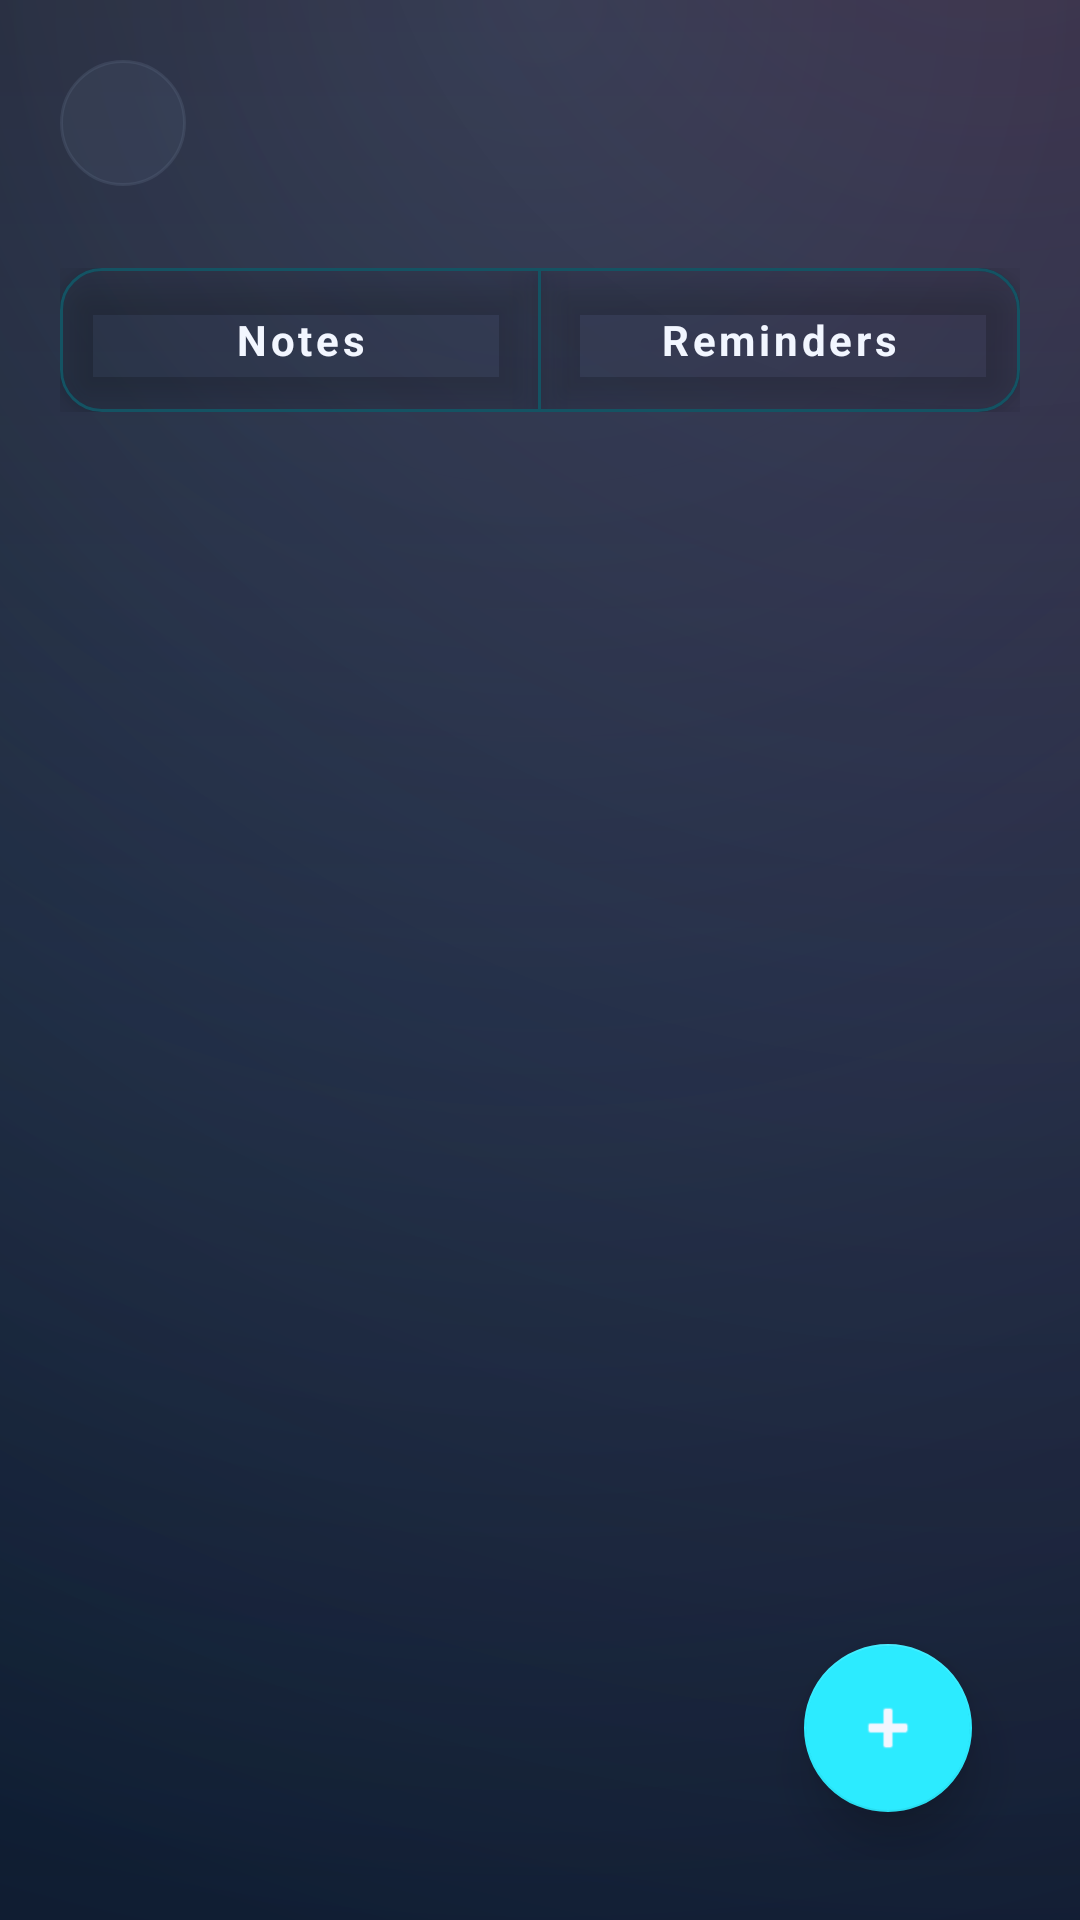

Here is an Android app screen rendered from its layout file. Give the layout XML and the strings, colors and styles it references.
<!-- AndroidManifest.xml: application theme Theme.GameLog -->
<!-- res/layout/activity_collection_game_detail.xml -->
<?xml version="1.0" encoding="utf-8"?>
<androidx.constraintlayout.widget.ConstraintLayout xmlns:android="http://schemas.android.com/apk/res/android"
    xmlns:app="http://schemas.android.com/apk/res-auto"
    xmlns:tools="http://schemas.android.com/tools"
    android:layout_width="match_parent"
    android:layout_height="match_parent"
    android:background="@drawable/bg_game_detail_screen"
    android:padding="20dp"
    tools:context=".CollectionGameDetailActivity">

    <ImageButton
        android:id="@+id/collection_detail_back_button"
        android:layout_width="42dp"
        android:layout_height="42dp"
        android:background="@drawable/bg_icon_circle_grey"
        android:contentDescription="Back"
        android:padding="10dp"
        android:src="@drawable/ic_arrow_back"
        android:tint="@color/text_high_emp"
        app:layout_constraintStart_toStartOf="parent"
        app:layout_constraintTop_toTopOf="parent" />

    <TextView
        android:id="@+id/collection_detail_title"
        android:layout_width="0dp"
        android:layout_height="wrap_content"
        android:layout_marginStart="12dp"
        style="@style/AppText.ScreenTitle"
        app:layout_constraintEnd_toEndOf="parent"
        app:layout_constraintStart_toEndOf="@id/collection_detail_back_button"
        app:layout_constraintTop_toTopOf="@id/collection_detail_back_button"
        tools:text="Cyberpunk 2077" />

    <TextView
        android:id="@+id/collection_detail_subtitle"
        android:layout_width="0dp"
        android:layout_height="wrap_content"
        android:layout_marginTop="4dp"
        style="@style/AppText.ScreenSubtitle"
        app:layout_constraintEnd_toEndOf="@id/collection_detail_title"
        app:layout_constraintStart_toStartOf="@id/collection_detail_title"
        app:layout_constraintTop_toBottomOf="@id/collection_detail_title"
        tools:text="Notes and reminders for this game" />

    <com.google.android.material.button.MaterialButtonToggleGroup
        android:id="@+id/collection_detail_tab_group"
        android:layout_width="0dp"
        android:layout_height="wrap_content"
        android:layout_marginTop="14dp"
        app:selectionRequired="true"
        app:singleSelection="true"
        app:layout_constraintEnd_toEndOf="parent"
        app:layout_constraintStart_toStartOf="parent"
        app:layout_constraintTop_toBottomOf="@id/collection_detail_subtitle">

        <com.google.android.material.button.MaterialButton
            android:id="@+id/collection_tab_notes"
            style="@style/AppButton.Secondary"
            android:layout_width="0dp"
            android:layout_height="wrap_content"
            android:layout_weight="1"
            android:text="Notes"
            android:textAllCaps="false" />

        <com.google.android.material.button.MaterialButton
            android:id="@+id/collection_tab_reminders"
            style="@style/AppButton.Secondary"
            android:layout_width="0dp"
            android:layout_height="wrap_content"
            android:layout_weight="1"
            android:text="Reminders"
            android:textAllCaps="false" />

    </com.google.android.material.button.MaterialButtonToggleGroup>

    <ProgressBar
        android:id="@+id/collection_detail_loading_progress"
        android:layout_width="wrap_content"
        android:layout_height="wrap_content"
        android:indeterminateTint="@color/accent_neon"
        android:visibility="gone"
        app:layout_constraintBottom_toBottomOf="parent"
        app:layout_constraintEnd_toEndOf="parent"
        app:layout_constraintStart_toStartOf="parent"
        app:layout_constraintTop_toBottomOf="@id/collection_detail_tab_group" />

    <TextView
        android:id="@+id/collection_detail_loading_text"
        android:layout_width="wrap_content"
        android:layout_height="wrap_content"
        android:layout_marginTop="12dp"
        android:text="Loading game entries..."
        android:textColor="@color/text_med_emp"
        android:textSize="14sp"
        android:visibility="gone"
        app:layout_constraintEnd_toEndOf="parent"
        app:layout_constraintStart_toStartOf="parent"
        app:layout_constraintTop_toBottomOf="@id/collection_detail_loading_progress" />

    <LinearLayout
        android:id="@+id/collection_detail_error_container"
        android:layout_width="0dp"
        android:layout_height="wrap_content"
        android:gravity="center_horizontal"
        android:orientation="vertical"
        android:padding="20dp"
        android:visibility="gone"
        app:layout_constraintBottom_toBottomOf="parent"
        app:layout_constraintEnd_toEndOf="parent"
        app:layout_constraintStart_toStartOf="parent"
        app:layout_constraintTop_toBottomOf="@id/collection_detail_tab_group">

        <TextView
            android:id="@+id/collection_detail_error_text"
            android:layout_width="wrap_content"
            android:layout_height="wrap_content"
            android:text="Unable to load entries"
            android:textColor="@color/status_error_soft"
            android:textSize="15sp"
            android:textStyle="bold" />

        <com.google.android.material.button.MaterialButton
            android:id="@+id/collection_detail_retry_button"
            style="@style/AppButton.Secondary"
            android:layout_width="wrap_content"
            android:layout_height="wrap_content"
            android:layout_marginTop="14dp"
            android:minWidth="120dp"
            android:text="Try Again" />

    </LinearLayout>

    <LinearLayout
        android:id="@+id/collection_detail_empty_container"
        android:layout_width="0dp"
        android:layout_height="wrap_content"
        android:gravity="center_horizontal"
        android:orientation="vertical"
        android:padding="24dp"
        android:visibility="gone"
        app:layout_constraintBottom_toBottomOf="parent"
        app:layout_constraintEnd_toEndOf="parent"
        app:layout_constraintStart_toStartOf="parent"
        app:layout_constraintTop_toBottomOf="@id/collection_detail_tab_group">

        <ImageView
            android:layout_width="62dp"
            android:layout_height="62dp"
            android:background="@drawable/bg_icon_circle"
            android:contentDescription="Empty"
            android:padding="14dp"
            android:src="@drawable/ic_games"
            android:tint="@color/accent_neon" />

        <TextView
            android:id="@+id/collection_detail_empty_title"
            android:layout_width="wrap_content"
            android:layout_height="wrap_content"
            android:layout_marginTop="14dp"
            android:textColor="@color/text_high_emp"
            android:textSize="20sp"
            android:textStyle="bold"
            tools:text="No notes yet" />

        <TextView
            android:id="@+id/collection_detail_empty_subtitle"
            android:layout_width="wrap_content"
            android:layout_height="wrap_content"
            android:layout_marginTop="8dp"
            android:gravity="center"
            android:textColor="@color/text_med_emp"
            android:textSize="13sp"
            tools:text="This collection entry does not have saved notes yet." />

    </LinearLayout>

    <androidx.recyclerview.widget.RecyclerView
        android:id="@+id/collection_detail_recycler_view"
        android:layout_width="0dp"
        android:layout_height="0dp"
        android:layout_marginTop="14dp"
        android:clipToPadding="false"
        android:paddingBottom="14dp"
        android:visibility="gone"
        app:layout_constraintBottom_toBottomOf="parent"
        app:layout_constraintEnd_toEndOf="parent"
        app:layout_constraintStart_toStartOf="parent"
        app:layout_constraintTop_toBottomOf="@id/collection_detail_tab_group"
        tools:itemCount="4"
        tools:listitem="@layout/item_collection_note" />

    <com.google.android.material.floatingactionbutton.FloatingActionButton
        android:id="@+id/collection_detail_add_fab"
        android:layout_width="wrap_content"
        android:layout_height="wrap_content"
        android:layout_margin="16dp"
        android:contentDescription="Add note or reminder"
        android:src="@android:drawable/ic_input_add"
        app:backgroundTint="@color/accent_neon"
        app:tint="@color/text_high_emp"
        app:layout_constraintBottom_toBottomOf="parent"
        app:layout_constraintEnd_toEndOf="parent" />

</androidx.constraintlayout.widget.ConstraintLayout>
<!-- res/layout/item_collection_note.xml (included above) -->
<?xml version="1.0" encoding="utf-8"?>
<com.google.android.material.card.MaterialCardView xmlns:android="http://schemas.android.com/apk/res/android"
    xmlns:app="http://schemas.android.com/apk/res-auto"
    style="@style/AppCard"
    android:layout_width="match_parent"
    android:layout_height="wrap_content"
    android:layout_marginBottom="12dp"
    app:strokeColor="@color/card_stroke"
    app:strokeWidth="1dp">

    <LinearLayout
        android:layout_width="match_parent"
        android:layout_height="wrap_content"
        android:orientation="vertical"
        android:padding="16dp">

        <LinearLayout
            android:layout_width="match_parent"
            android:layout_height="wrap_content"
            android:gravity="center_vertical"
            android:orientation="horizontal">

            <TextView
                android:id="@+id/note_item_title"
                android:layout_width="0dp"
                android:layout_height="wrap_content"
                android:layout_weight="1"
                android:textColor="@color/text_high_emp"
                android:textSize="16sp"
                android:textStyle="bold" />

            <TextView
                android:id="@+id/note_item_pinned_badge"
                android:layout_width="wrap_content"
                android:layout_height="wrap_content"
                android:background="@drawable/bg_pinned_badge"
                android:paddingStart="10dp"
                android:paddingTop="4dp"
                android:paddingEnd="10dp"
                android:paddingBottom="4dp"
                android:text="PINNED"
                android:textColor="@color/accent_cyan"
                android:textSize="11sp"
                android:textStyle="bold"
                android:visibility="gone" />
        </LinearLayout>

        <TextView
            android:id="@+id/note_item_body"
            android:layout_width="match_parent"
            android:layout_height="wrap_content"
            android:layout_marginTop="8dp"
            android:lineSpacingExtra="2dp"
            android:maxLines="5"
            android:ellipsize="end"
            android:textColor="@color/text_soft"
            android:textSize="13sp" />

        <LinearLayout
            android:layout_width="match_parent"
            android:layout_height="wrap_content"
            android:layout_marginTop="10dp"
            android:orientation="horizontal">

            <TextView
                android:id="@+id/note_item_status_badge"
                android:layout_width="wrap_content"
                android:layout_height="wrap_content"
                android:paddingStart="10dp"
                android:paddingTop="4dp"
                android:paddingEnd="10dp"
                android:paddingBottom="4dp"
                android:textSize="11sp"
                android:textStyle="bold"
                android:visibility="gone" />

            <TextView
                android:id="@+id/note_item_indicators"
                android:layout_width="wrap_content"
                android:layout_height="wrap_content"
                android:layout_marginStart="8dp"
                android:textColor="@color/text_med_emp"
                android:textSize="11sp"
                android:textStyle="bold"
                android:visibility="gone" />

        </LinearLayout>

        <TextView
            android:id="@+id/note_item_metadata"
            android:layout_width="match_parent"
            android:layout_height="wrap_content"
            android:layout_marginTop="10dp"
            android:textColor="@color/text_disabled"
            android:textSize="11sp" />

        <LinearLayout
            android:layout_width="match_parent"
            android:layout_height="wrap_content"
            android:layout_marginTop="12dp"
            android:orientation="horizontal"
            android:gravity="end">

            <com.google.android.material.button.MaterialButton
                android:id="@+id/note_item_pin_button"
                style="@style/AppButton.Secondary"
                android:layout_width="wrap_content"
                android:layout_height="wrap_content"
                android:minWidth="0dp"
                android:minHeight="0dp"
                android:paddingStart="10dp"
                android:paddingTop="6dp"
                android:paddingEnd="10dp"
                android:paddingBottom="6dp"
                android:text="Pin"
                android:textAllCaps="false"
                android:textColor="@color/accent_neon"
                android:textSize="12sp"
                app:cornerRadius="10dp" />

            <com.google.android.material.button.MaterialButton
                android:id="@+id/note_item_task_button"
                style="@style/AppButton.PinkGhost"
                android:layout_width="wrap_content"
                android:layout_height="wrap_content"
                android:layout_marginStart="8dp"
                android:minWidth="0dp"
                android:minHeight="0dp"
                android:paddingStart="10dp"
                android:paddingTop="6dp"
                android:paddingEnd="10dp"
                android:paddingBottom="6dp"
                android:text="Mark Completed"
                android:textAllCaps="false"
                android:textSize="12sp"
                app:cornerRadius="10dp"
                android:visibility="gone" />

        </LinearLayout>

    </LinearLayout>

</com.google.android.material.card.MaterialCardView>
<!-- resources referenced by this layout -->
<resources>
  <color name="accent_cyan">#8AF5FF</color>
  <color name="accent_neon">#2CEBFF</color>
  <color name="card_stroke">#2E4B6E9A</color>
  <color name="status_error_soft">#FF8DA2</color>
  <color name="text_disabled">#6C7690</color>
  <color name="text_high_emp">#F2F6FF</color>
  <color name="text_med_emp">#A8B2C8</color>
  <color name="text_soft">#C8D0E0</color>
  <!-- drawable bg_icon_circle (drawable) -->
  <?xml version="1.0" encoding="utf-8"?>
  <shape xmlns:android="http://schemas.android.com/apk/res/android"
      android:shape="oval">
      <solid android:color="@color/accent_glow" />
      <stroke
          android:width="1dp"
          android:color="@color/accent_neon_soft" />
  </shape>
  <!-- drawable bg_icon_circle_grey (drawable) -->
  <?xml version="1.0" encoding="utf-8"?>
  <shape xmlns:android="http://schemas.android.com/apk/res/android"
      android:shape="oval">
      <solid android:color="#2A5F6C83" />
      <stroke
          android:width="1dp"
          android:color="#4A5F6C83" />
  </shape>
  <!-- drawable bg_pinned_badge (drawable) -->
  <?xml version="1.0" encoding="utf-8"?>
  <shape xmlns:android="http://schemas.android.com/apk/res/android"
      android:shape="rectangle">
      <solid android:color="@color/accent_glow" />
      <corners android:radius="8dp" />
      <stroke
          android:width="1dp"
          android:color="@color/accent_neon_soft" />
  </shape>
  <style name="AppCard" parent="Widget.MaterialComponents.CardView">
          <item name="cardCornerRadius">18dp</item>
          <item name="cardElevation">6dp</item>
          <item name="cardBackgroundColor">@color/surface_card</item>
          <item name="strokeColor">@color/card_stroke</item>
          <item name="strokeWidth">1dp</item>
      </style>
  <color name="accent_glow">#3A2CEBFF</color>
  <color name="accent_neon_soft">#4D2CEBFF</color>
  <color name="accent_pink_soft">#4DFF69BD</color>
  <color name="accent_pink">#FF69BD</color>
  <color name="accent_pink_glow">#33FF69BD</color>
  <color name="surface_card">#141E31</color>
  <color name="bg_primary">#05070F</color>
  <color name="bg_secondary">#0A1120</color>
  <style name="AppText.Headline1" parent="TextAppearance.MaterialComponents.Headline3">
          <item name="android:textColor">@color/text_high_emp</item>
          <item name="android:textStyle">bold</item>
          <item name="fontFamily">sans-serif</item>
          <item name="android:letterSpacing">0.01</item>
      </style>
  <style name="AppText.Body1" parent="TextAppearance.MaterialComponents.Body1">
          <item name="android:textColor">@color/text_med_emp</item>
          <item name="fontFamily">sans-serif</item>
          <item name="android:background">@null</item>
      </style>
  <style name="AppFab" parent="Widget.MaterialComponents.FloatingActionButton">
          <item name="backgroundTint">@color/accent_pink</item>
          <item name="rippleColor">@color/accent_pink_glow</item>
          <item name="tint">@color/text_high_emp</item>
          <item name="elevation">10dp</item>
          <item name="pressedTranslationZ">2dp</item>
      </style>
  <!-- drawable bg_bottom_nav_item (drawable) -->
  <?xml version="1.0" encoding="utf-8"?>
  <selector xmlns:android="http://schemas.android.com/apk/res/android">
      <item android:state_checked="true" android:drawable="@drawable/bg_bottom_nav_item_active" />
      <item android:drawable="@android:color/transparent" />
  </selector>
  <style name="AppBottomNav.Text" parent="TextAppearance.MaterialComponents.Caption">
          <item name="android:textSize">12sp</item>
          <item name="android:textStyle">bold</item>
          <item name="fontFamily">sans-serif-medium</item>
      </style>
</resources>
